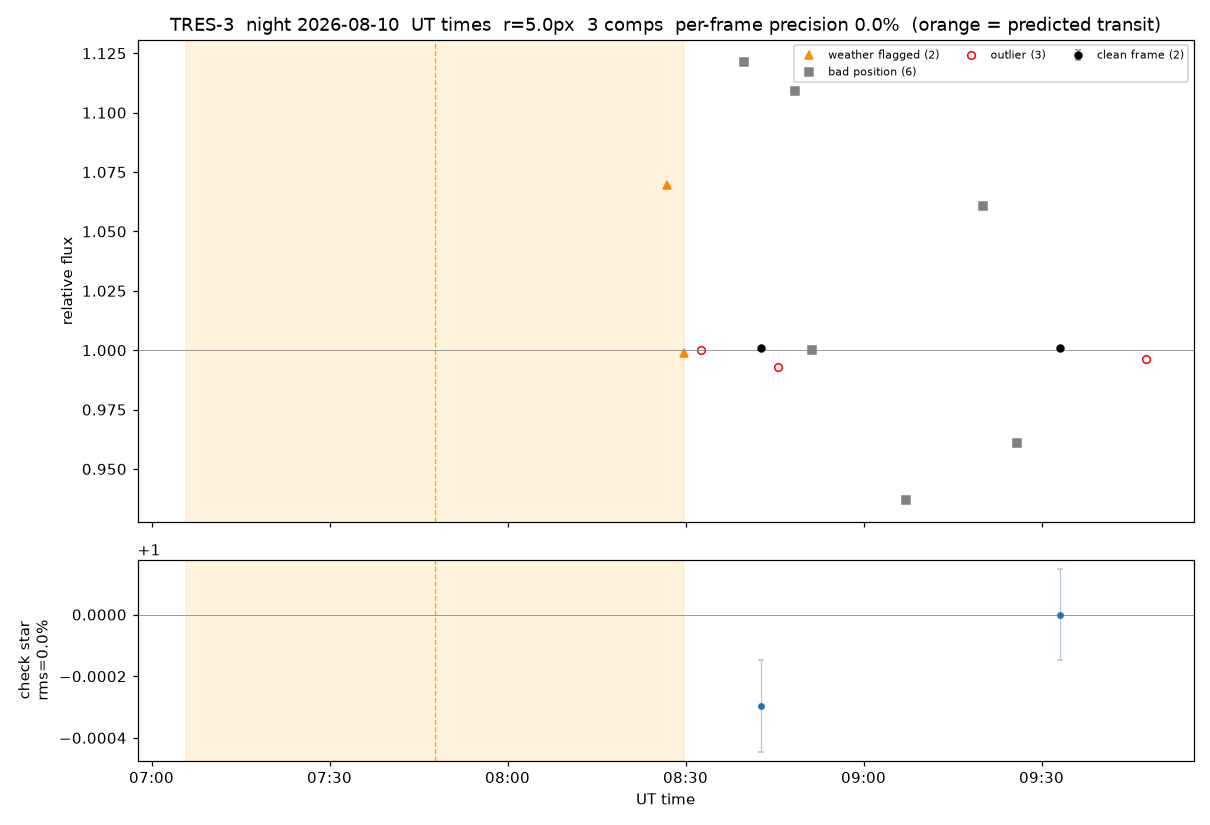

Values plotted in this chart, from the file beside it:
file, mjd_obs, ut_time, x, y, weather, target_flux, ensemble_flux, rel_flux, check_flux, status, used, comp2_flux, comp3_flux, comp12_flux
TRES-3260810082115.fits, 61262, 08:21:07, 300.2, 192.4, 85, 602.0, , , , weather, no, 33706, 29717, 
TRES-3260810082715.fits, 61262, 08:26:52, 302.4, 190.3, 85, 1151, 70954, 1.069, 0.9599, weather, no, 31358, 28400, 11197
TRES-3260810083015.fits, 61262, 08:29:45, 302.8, 188.7, 85, 1063, 71424, 0.9987, 1.019, weather, no, 32479, 28305, 10640
TRES-3260810083315.fits, 61262, 08:32:38, 301.6, 191.8, 95, 966.0, 62583, 1.0, 0.9996, outlier, no, 28413, 24902, 9268
TRES-3260810083916.fits, 61262, 08:39:50, 308.2, 189.5, 95, 886.9, 54331, 1.121, 1.03, position, no, 24725, 21653, 7953
TRES-3260810084215.fits, 61262, 08:42:43, 312.3, 193.6, 95, 527.9, 35701, 1.001, 0.9997, ok, yes, 16050, 14280, 5371
TRES-3260810084516.fits, 61262, 08:45:36, 312, 196.1, 95, 631.8, 42018, 0.993, 1.003, outlier, no, 19045, 16848, 6125
TRES-3260810084816.fits, 61262, 08:48:28, 315, 194.4, 95, 615.9, 37896, 1.109, 1.021, position, no, 17205, 14981, 5710
TRES-3260810085117.fits, 61262, 08:51:21, 315.6, 197.7, 95, 594.5, 39452, 1, 1.011, position, no, 17948, 15842, 5662
TRES-3260810085416.fits, 61262, 08:54:14, 317.5, 195.9, 95, 382.4, , , , position, no, 12790, 11360, 
TRES-3260810090015.fits, 61262, 09:00:00, 319.6, 199.1, 95, 529.8, , , , position, no, 16704, 14818, 
TRES-3260810090708.fits, 61262, 09:07:12, 334.2, 221.2, 100, 239.0, 15254, 0.937, 0.9526, position, no, 6923, 6141, 2189
TRES-3260810091249.fits, 61262, 09:12:57, 343.9, 225.4, 100, 226.2, , , , position, no, 6606, 5840, 
TRES-3260810091436.fits, 61262, 09:14:24, 351.0, 199.9, 100, 235.3, , , , position, no, 7621, 6739, 
TRES-3260810092014.fits, 61262, 09:20:09, 350.9, 226.0, 100, 342.2, 20192, 1.061, 0.9884, position, no, 9258, 8063, 2871
TRES-3260810092552.fits, 61262, 09:25:55, 355.4, 224.9, 100, 354.2, 23877, 0.9608, 0.9679, position, no, 10734, 9496, 3647
TRES-3260810093318.fits, 61262, 09:33:07, 355.3, 220.7, 100, 450.2, 30249, 1.001, 1.0, ok, yes, 13710, 12119, 4421
TRES-3260810093856.fits, 61262, 09:38:52, 361.8, 224.9, 100, 351.0, , , , position, no, 13024, 11502, 
TRES-3260810094042.fits, 61262, 09:40:19, 366.3, 201.9, 100, 309.3, , , , position, no, 14258, 12913, 
TRES-3260810094809.fits, 61262, 09:47:31, 364.4, 223.8, 100, 502.4, 34730, 0.9963, 1.001, outlier, no, 15676, 13890, 5164
TRES-3260810094956.fits, 61262, 09:50:24, 368.5, 207, 100, 534.1, , , , position, no, 15002, 13095, 
TRES-3260810095534.fits, 61262, 09:56:09, 374.5, 227, 100, 510.2, , , , position, no, 18839, 16723, 
